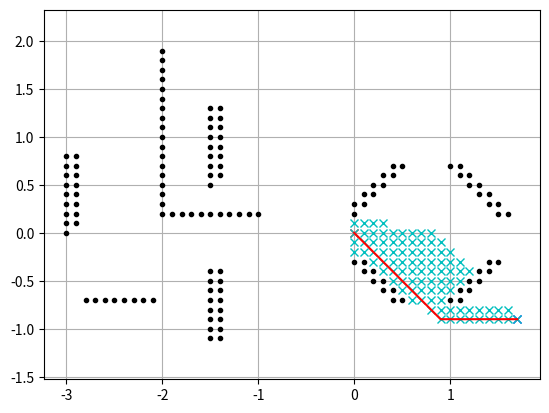

The script that saved this image:
#!/usr/bin/env python

# reference:
# https://github.com/AtsushiSakai/PythonRobotics/blob/master/PathPlanning/AStar/a_star.py
# [redacted]
# [redacted]

import numpy as np
import matplotlib.pyplot as plt
import math
'''
update: fix the bug of reverse in final route (rx, ry)
        add yaw calculation
'''


class Node:
    def __init__(self, x, y, cost, pind):
        self.x = x
        self.y = y
        self.cost = cost
        self.pind = pind


def calObsWall(sx, sy, ex, ey, obsMap, reso):
    '''
    sx, sy start point of the wall
    ex, ey end point of the wall
    '''
    xMin = int(min(sx, ex) / reso)  # Ex. 3.2-> 3
    xMax = math.ceil(max(sx, ex) / reso)  # Ex. 3.2-> 4
    yMin = int(min(sy, ey) / reso)
    yMax = math.ceil(max(sy, ey) / reso)
    xWidth = xMax - xMin  # number of grid
    yWidth = yMax - yMin

    if sx == ex:
        k = 10000  # give a Slope close to inf
    else:
        k = (sy - ey) / (sx - ex)
    if xWidth == 0:
        xWidth = 1
    if yWidth == 0:
        yWidth = 1

    for ix in range(xWidth + 1):
        x = (ix + xMin) * reso
        for iy in range(yWidth):
            y = (iy + yMin) * reso  # (x,y): position of each node
            d = abs(k * (x - sx) - (y - sy)) / math.sqrt(1 + k * k)
            if d < 1.0 * reso:
                # if distance from node to obstacle less than 1.5, regard as occupied
                obsMap[ix + xMin + 40][iy + yMin + 20] = True  # move the zero points(need to change if the airspace change)
    return obsMap


def calObsGate(posx, posy, angle, obsMap, reso):
    '''
    posx posy postion of gate
    angle: angle of gate
    '''
    angle = angle - 90  # orientation of the wall made by gate
    gateSize = 0.8  # 60cm
    if angle < 0:
        angle = angle + 180
    if angle >= 180:
        angle = angle - 180  # get angle in (0, 180)
    sx = posx - math.cos(
        math.radians(angle)) * gateSize * 0.5  # start point and end point
    sy = posy - math.sin(
        math.radians(angle)) * gateSize * 0.5  # treat it as wall
    ex = posx + math.cos(
        math.radians(angle)
    ) * gateSize * 0.5  # temperately(!!! the center of gates can be free)
    ey = posy + math.sin(math.radians(angle)) * gateSize * 0.5

    obsMap = calObsWall(sx, sy, ex, ey, obsMap, reso)

    return obsMap


def calMap(reso):
    airSpace = [[-4, 2], [-2, 2]]  # min and max of x y
    xWidth = int((airSpace[0][1] - airSpace[0][0]) / reso)
    yWidth = int((airSpace[1][1] - airSpace[1][0]) / reso)
    obsMap = np.array([[False for i in range(yWidth)]
                       for i in range(xWidth)])  # obsMap[x][y]

    # data of wall and gate
    # wall [sx, sy, ex, ey]
    wall = np.array([[-2.0, 2.0, -2.0, 0.25], [-2.0, 0.25, -1.0, 0.25]])
    # gate [x, y, angle]
    gate = [[1.25, -0.50, 135.0], [0.25, 0.50, 135.0], [-1.50, 1.00, 180.0],
            [-3.00, 0.50, 180], [-2.50, -0.75, -90.0], [-1.50, -0.75, 0.0],
            [0.25, -0.50, 45.0], [1.25, 0.50, 45.0]]

    for i in wall:
        obsMap = calObsWall(i[0], i[1], i[2], i[3], obsMap, reso)

    for i in gate:
        obsMap = calObsGate(i[0], i[1], i[2], obsMap, reso)

    return obsMap


def calHeuristic(n1, n2):
    w = 1.0  # weight of heuristic
    d = w * math.sqrt((n1.x - n2.x)**2 + (n1.y - n2.y)**2)
    return d


def calIndex(node, reso):
    airSpace = [[-4, 2], [-2, 2]]  # min and max of x y
    yWidth = int((airSpace[1][1] - airSpace[1][0]) / reso)
    return (node.x - airSpace[0][0]) * yWidth + (node.y - airSpace[1][0])


def verifyNode(node, obmap, reso):
    '''
    check outlier and obsticle
    '''
    airSpace = [[-4, 2], [-2, 2]]  # min and max of x y
    if node.x < (airSpace[0][0] / reso):
        return False
    elif node.y < (airSpace[1][0] / reso):
        return False
    elif node.x >= (airSpace[0][1] / reso):
        return False
    elif node.y >= (airSpace[1][1] / reso):
        return False

    if obmap[node.x + 40][node.y + 20]:  # (need to change if the airspace change)
        return False

    return True


def calc_final_path(ngoal, closedset, reso):
    # generate final course
    rx, ry = [ngoal.x * reso], [ngoal.y * reso]
    pind = ngoal.pind
    while pind != -1:
        n = closedset[pind]
        rx.append(n.x * reso)
        ry.append(n.y * reso)
        pind = n.pind
    rx.reverse()
    ry.reverse()
    return rx, ry


def aStarPlanning(sx, sy, gx, gy):
    '''
    (sx,sy) (gx,gy) start point and goal point
    '''
    reso = 0.1  # Resolution = 10cm
    nstart = Node(round(sx / reso), round(sy / reso), 0.0, -1)
    ngoal = Node(round(gx / reso), round(gy / reso), 0.0, -1)

    obsMap = calMap(reso)

    # show map
    for x in range(60):
        for y in range(40):
            if obsMap[x][y]:
                plt.plot(x * 0.1 - 4, y * 0.1 - 2, ".k")
    plt.plot(sx, sy, "xr")
    plt.plot(gx, gy, "xb")
    plt.grid(True)
    plt.axis("equal")

    # dx, dy, cost
    motion = [[1, 0, 1], [0, 1, 1], [-1, 0, 1], [0, -1, 1],
              [-1, -1, math.sqrt(2)], [-1, 1, math.sqrt(2)],
              [1, -1, math.sqrt(2)], [1, 1, math.sqrt(2)]]

    openSet, closeSet = dict(), dict()
    openSet[calIndex(nstart, reso)] = nstart

    while 1:
        cId = min(openSet, key=lambda o: openSet[o].cost + calHeuristic(ngoal, openSet[o]))
        current = openSet[cId]

        # show graph
        plt.plot(current.x * reso, current.y * reso, "xc")
        if len(closeSet.keys()) % 10 == 0:
            plt.pause(0.001)

        if current.x == ngoal.x and current.y == ngoal.y:
            print("Find goal")
            ngoal.pind = current.pind
            ngoal.cost = current.cost
            break

        # Remove the item from the open set
        del openSet[cId]
        # Add it to the closed set
        closeSet[cId] = current

        # expand search grid based on motion model
        for i, _ in enumerate(motion):
            node = Node(current.x + motion[i][0], current.y + motion[i][1],
                        current.cost + motion[i][2], cId)
            nId = calIndex(node, reso)

            if nId in closeSet:
                continue

            if not verifyNode(node, obsMap, reso):
                continue

            if nId not in openSet:
                openSet[nId] = node  # Discover a new node
            else:
                if openSet[nId].cost >= node.cost:
                    # This path is the best until now. record it!
                    openSet[nId] = node

    rx, ry = calc_final_path(ngoal, closeSet, reso)
    ryaw = yaw_planning(rx, ry, obsMap, reso)
    return rx, ry, ryaw


def yaw_planning(rx, ry, obsMap, reso):
    '''
    1. the yaw angle towards the next check point in route
    '''
    # t = len(rx)  # length of route
    # yaw = np.array([None for i in range(t)])
    # for i in range(t):
    #     if i + 1 == t:  # the last one use the yaw from previous one
    #         yaw[i] = yaw[i - 1]
    #         break

    #     dx = rx[i + 1] - rx[i]
    #     dy = ry[i + 1] - ry[i]
    #     d = math.sqrt(dx**2 + dy**2)
    #     dx /= d  # normalize
    #     dy /= d

    #     if dy >= 0:
    #         yaw[i] = math.degrees(math.acos(dx))
    #     else:
    #         yaw[i] = 360 - math.degrees(math.acos(dx))
    # r_yaw = np.array([None for i in range(t)])
    # r_yaw[0] = yaw[0]
    # r_yaw[t - 1] = yaw[t - 1]
    # for i in range(t - 2):  # conv filter
    #     r_yaw[i + 1] = 0.5 * yaw[i] + yaw[i + 1] + 0.5 * yaw[i + 2]
    #     r_yaw[i + 1] /= 2
    '''
    2 choose the most possible marker to see
    '''
    # pose of marker [x, y, z, roll, pitch, yaw]
    marker = [[1.25, -0.50, 0.10, 0.0, -90.0, -135.0],
              [0.25, 0.50, 0.10, 0.0, -90.0, -135.0],
              [-1.50, 1.00, 0.10, 0.0, -90.0, -90.0],
              [-3.00, 0.50, 0.10, 0.0, -90.0, -90.0],
              [-2.50, -0.75, 0.10, 0.0, -90.0, 0.0],
              [-1.50, -0.75, 0.10, 0.0, -90.0, 90.0],
              [0.25, -0.50, 0.10, 0.0, -90.0, 135.0],
              [1.25, 0.50, 0.10, 0.0, -90.0, 135.0],
              [-2.00, 0.00, 0.00, 90.0, 0.0, 0.0],
              [-2.50, 0.50, 0.00, 90.0, 0.0, 0.0],
              [-1.50, 0.50, 0.00, 90.0, 0.0, 0.0],
              [-0.50, 0.50, 0.00, 90.0, 0.0, 0.0],
              [-0.50, 0.00, 0.00, 90.0, 0.0, 0.0],
              [2.00, 0.00, 0.00, 90.0, 0.0, 0.0]]

    t = len(rx)  # length of route
    yaw = np.array([None for k in range(t)])
    for i in range(t):
        id = None
        buf = np.array([None for k in range(15)])
        # choose nearest marker
        d_buf = 1000
        for j in range(14):
            flag = 0

            dx = marker[j][0] - rx[i]
            dy = marker[j][1] - ry[i]
            d = math.sqrt(dx**2 + dy**2)

            # for all markers, distance should be in proper range
            if d < 0.4 or d > 1.5:
                flag = 1
                continue

            # cal degree from drone to marker range(0-360)
            if d == 0:
                d = 0.0001
            dx /= d  # normalize
            dy /= d
            if dy >= 0:
                degree = math.degrees(math.acos(dx))
            else:
                degree = 360 - math.degrees(math.acos(dx))

            # check if there are any obs between marker and drone
            # xMin = int(min(rx[i], marker[j][0]) / reso)  # Ex. 3.2-> 3
            # xMax = math.ceil(max(rx[i], marker[j][0]) / reso)  # Ex. 3.2-> 4
            # yMin = int(min(ry[i], marker[j][1]) / reso)
            # yMax = math.ceil(max(ry[i], marker[j][1]) / reso)
            # xWidth = xMax - xMin  # number of grid
            # yWidth = yMax - yMin
            # for ix in range(xWidth-1):
            #     for iy in range(yWidth-1):
            #         x = ix + xMin + 40
            #         y = iy + yMin + 20
            #         if obsMap[ix + xMin + 40][iy + yMin + 20] == True:
            #             flag = 1
            #             continue

            # vertical markers
            if marker[j][4] == -90:
                angle = marker[j][5] + 90  # orientation of marker(+-180)
                if angle > 180:
                    angle -= 360

                if abs(degree - 180 - angle) > 60:
                    flag = 1
                    continue
                else:
                    d -= 0.3  # give more privilage to vertical sign

            if flag == 0:
                buf[j] = degree
                if d < d_buf:
                    id = j
                    d_buf = d

        # if don't find ideal marker
        if id is None:
            print("don't find")
            dx = rx[i] - rx[i - 1]
            dy = ry[i] - ry[i - 1]
            d = math.sqrt(dx**2 + dy**2)
            dx /= d  # normalize
            dy /= d
            if dy >= 0:
                yaw[i] = math.degrees(math.acos(dx))
            else:
                yaw[i] = 360 - math.degrees(math.acos(dx))

        else:
            # save the nearest marker and yaw
            yaw[i] = buf[id]
    return yaw


rx, ry, ryaw = aStarPlanning(0.0, 0.0, 1.7, -0.9)
plt.plot(rx, ry, "-r")
plt.show()
